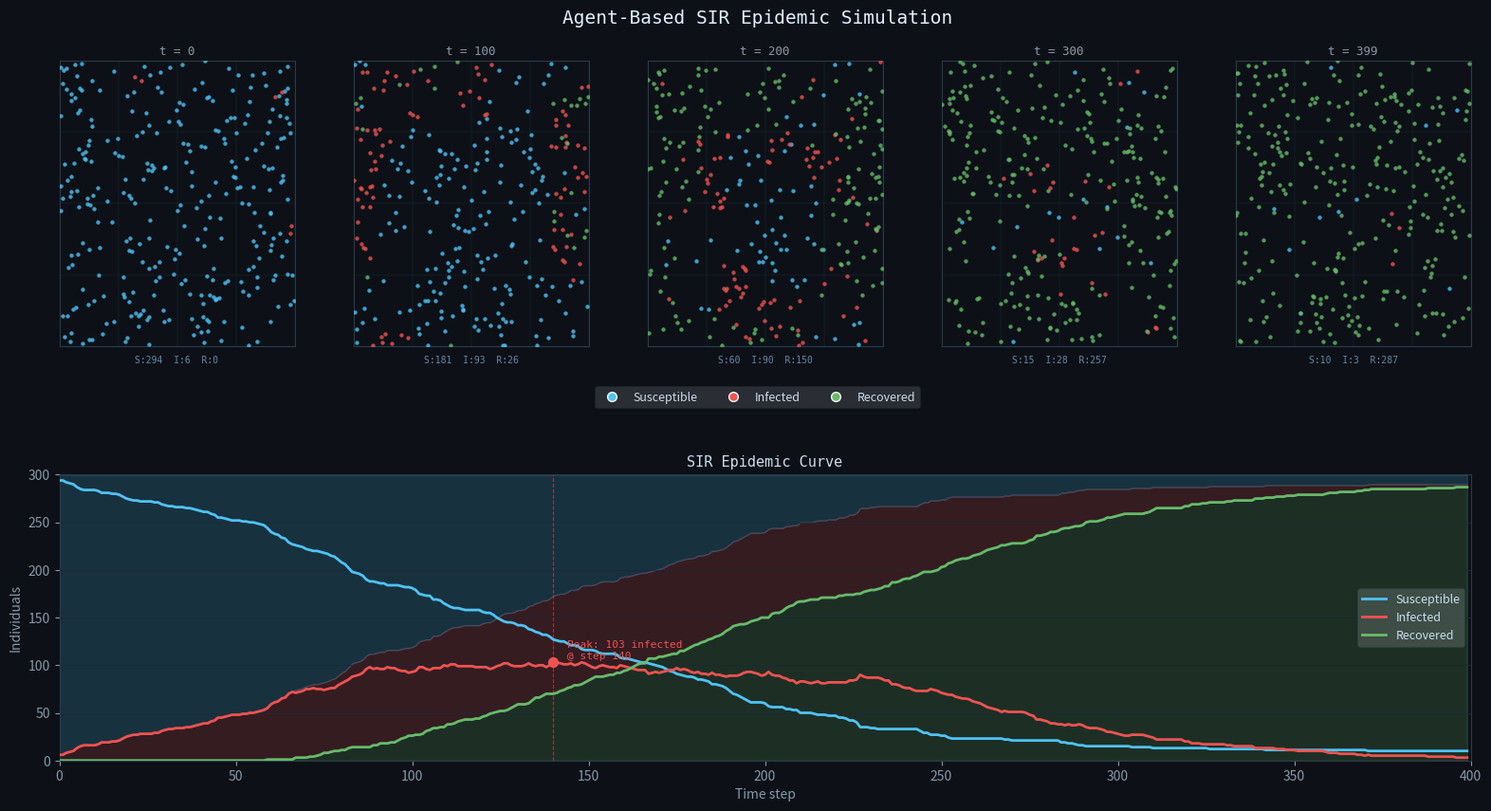

The matplotlib source for this figure:
import numpy as np
import matplotlib.pyplot as plt
import matplotlib.gridspec as gridspec
from matplotlib.lines import Line2D

np.random.seed(42)

# ── Parameters ────────────────────────────────────────────────────────────────
N                = 300
INITIAL_INFECTED = 3
infection_radius = 0.035
infection_prob   = 0.35
recovery_steps   = 80    # avg steps before recovery (varies per individual)
steps            = 400
speed            = 0.009

# ── States ────────────────────────────────────────────────────────────────────
S, I, R = 0, 1, 2
CLR = {S: '#4FC3F7', I: '#EF5350', R: '#66BB6A'}
LABELS = {S: 'Susceptible', I: 'Infected', R: 'Recovered'}
BG = '#0D1117'

# ── Initialise population ─────────────────────────────────────────────────────
positions      = np.random.rand(N, 2)
states         = np.full(N, S, dtype=int)
infected_timer = np.zeros(N, dtype=int)
# Give each individual a slightly different recovery time (±30%)
recovery_time  = (recovery_steps * np.random.uniform(0.7, 1.3, N)).astype(int)

seed = np.random.choice(N, INITIAL_INFECTED, replace=False)
states[seed] = I

# Pre-compute random-walk angles (vectorised)
angles = np.random.uniform(0, 2 * np.pi, (steps, N))
dx = np.cos(angles) * speed
dy = np.sin(angles) * speed

# ── History ───────────────────────────────────────────────────────────────────
hist = {S: [], I: [], R: []}

# ── Simulation loop ───────────────────────────────────────────────────────────
snap_times = [0, steps // 4, steps // 2, 3 * steps // 4, steps - 1]
snapshots  = {}   # t → positions, states

for t in range(steps):
    # Movement
    positions[:, 0] = (positions[:, 0] + dx[t]) % 1.0
    positions[:, 1] = (positions[:, 1] + dy[t]) % 1.0

    new_states = states.copy()

    # Vectorised infection: (n_sus × n_inf) distance matrix
    inf_idx = np.where(states == I)[0]
    sus_idx = np.where(states == S)[0]

    if len(inf_idx) > 0 and len(sus_idx) > 0:
        diff  = positions[sus_idx][:, np.newaxis, :] - positions[inf_idx][np.newaxis, :, :]
        dists = np.linalg.norm(diff, axis=2)                     # (n_sus, n_inf)
        close = np.any(dists < infection_radius, axis=1)         # any infector nearby?
        roll  = np.random.rand(len(sus_idx))
        new_states[sus_idx[close & (roll < infection_prob)]] = I

    # Recovery
    inf_mask = states == I
    infected_timer[inf_mask] += 1
    recover_mask = inf_mask & (infected_timer >= recovery_time)
    new_states[recover_mask] = R

    states = new_states

    for st in [S, I, R]:
        hist[st].append(int(np.sum(states == st)))

    if t in snap_times:
        snapshots[t] = (positions.copy(), states.copy())

# ── Figure ────────────────────────────────────────────────────────────────────
fig = plt.figure(figsize=(16, 9), facecolor=BG)
fig.suptitle('Agent-Based SIR Epidemic Simulation',
             color='#E0EEFF', fontsize=14, fontfamily='monospace', y=0.97)

gs = gridspec.GridSpec(2, 5, figure=fig,
                       left=0.04, right=0.97,
                       top=0.91, bottom=0.09,
                       wspace=0.25, hspace=0.45)

# ── Top row: 5 spatial snapshots ──────────────────────────────────────────────
snap_labels = ['t = 0', f't = {steps//4}', f't = {steps//2}',
               f't = {3*steps//4}', f't = {steps-1}']

for col, (t, label) in enumerate(zip(snap_times, snap_labels)):
    ax = fig.add_subplot(gs[0, col], facecolor=BG)
    pos, st_arr = snapshots[t]

    for st in [S, I, R]:
        mask = st_arr == st
        ax.scatter(pos[mask, 0], pos[mask, 1],
                   c=CLR[st], s=10, alpha=0.8, linewidths=0, zorder=3)

    # Faint grid
    for v in np.linspace(0, 1, 5):
        ax.axhline(v, color='#1A2A3A', lw=0.3)
        ax.axvline(v, color='#1A2A3A', lw=0.3)

    ax.set_xlim(0, 1); ax.set_ylim(0, 1)
    ax.set_xticks([]); ax.set_yticks([])
    ax.set_title(label, color='#8899AA', fontsize=9, fontfamily='monospace', pad=4)
    for spine in ax.spines.values():
        spine.set_edgecolor('#2A3A4A')

    # Count annotation
    counts = {st: int(np.sum(st_arr == st)) for st in [S, I, R]}
    anno = f"S:{counts[S]}  I:{counts[I]}  R:{counts[R]}"
    ax.text(0.5, -0.06, anno, transform=ax.transAxes, ha='center',
            fontsize=7, color='#6688AA', fontfamily='monospace')

# Shared legend for snapshots
legend_elems = [Line2D([0], [0], marker='o', color='w',
                        markerfacecolor=CLR[st], markersize=7,
                        label=LABELS[st], linestyle='None')
                for st in [S, I, R]]
fig.legend(handles=legend_elems, loc='upper center', ncol=3,
           bbox_to_anchor=(0.5, 0.535),
           framealpha=0.12, labelcolor='#CCDDEE',
           fontsize=9, edgecolor='#2A3A4A')

# ── Bottom row: epidemic curve (spans all 5 columns) ─────────────────────────
ax_curve = fig.add_subplot(gs[1, :], facecolor=BG)
t_arr = np.arange(steps)

# Stacked fills
bottom = np.zeros(steps)
for st in [R, I, S]:
    arr = np.array(hist[st], dtype=float)
    ax_curve.fill_between(t_arr, bottom, bottom + arr,
                           color=CLR[st], alpha=0.18, zorder=1)
    bottom += arr

# Lines on top
for st in [S, I, R]:
    ax_curve.plot(t_arr, hist[st], color=CLR[st], lw=2,
                  label=LABELS[st], zorder=3)

# Mark peak infection
peak_t = int(np.argmax(hist[I]))
peak_v = hist[I][peak_t]
ax_curve.axvline(peak_t, color='#EF5350', lw=0.8, linestyle='--', alpha=0.5)
ax_curve.scatter([peak_t], [peak_v], color='#EF5350', s=50, zorder=5)
ax_curve.text(peak_t + 4, peak_v + 4,
              f'Peak: {peak_v} infected\n@ step {peak_t}',
              color='#EF5350', fontsize=8, fontfamily='monospace')

ax_curve.set_xlim(0, steps)
ax_curve.set_ylim(0, N)
ax_curve.set_xlabel('Time step', color='#8899AA', fontsize=10)
ax_curve.set_ylabel('Individuals', color='#8899AA', fontsize=10)
ax_curve.set_title('SIR Epidemic Curve', color='#CCDDEE',
                    fontsize=11, fontfamily='monospace', pad=6)
ax_curve.grid(axis='y', color='#1A2A3A', lw=0.6)
ax_curve.tick_params(colors='#8899AA')
for spine in ax_curve.spines.values():
    spine.set_edgecolor('#2A3A4A')
ax_curve.legend(framealpha=0.15, labelcolor='#CCDDEE',
                edgecolor='#2A3A4A', fontsize=9)

plt.savefig('sir_simulation.png', dpi=150, bbox_inches='tight', facecolor=BG)
print("Saved → sir_simulation.png")
